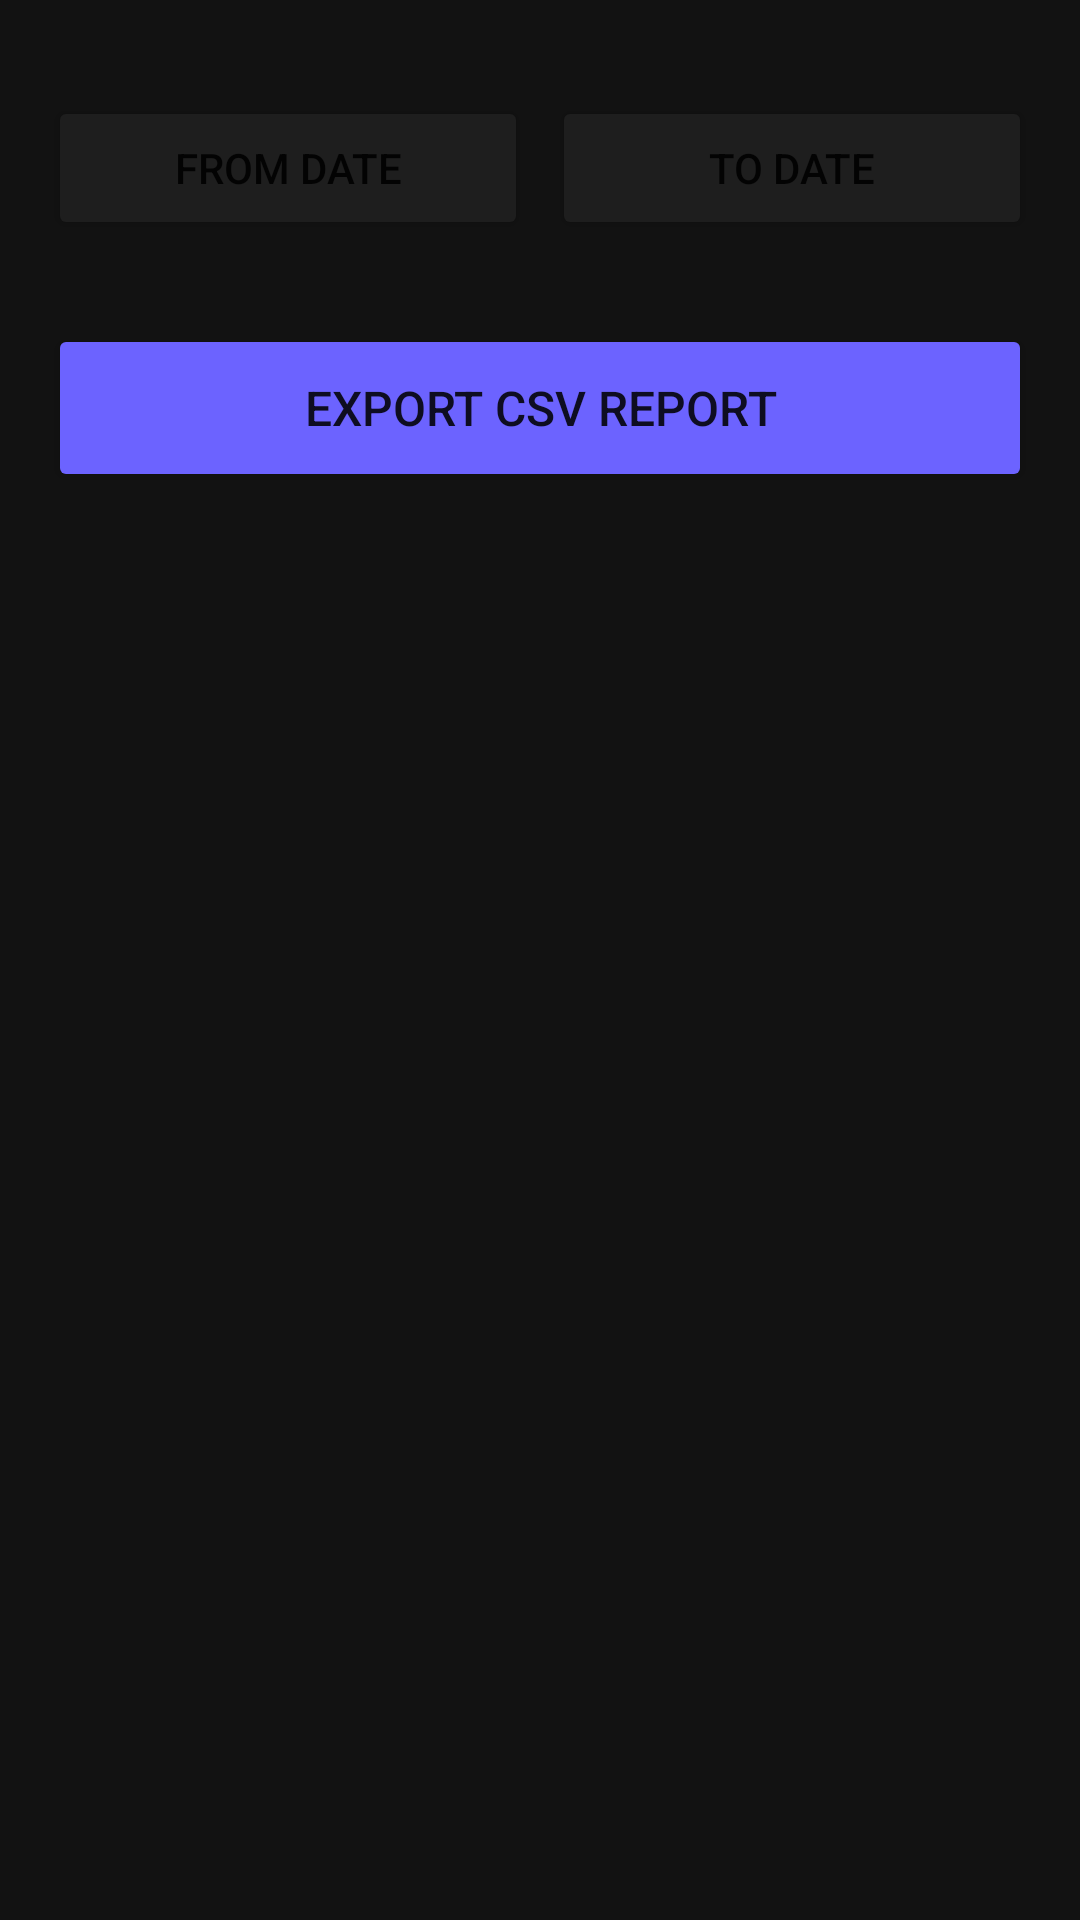

The Android layout XML behind this screen, and the referenced resources:
<!-- AndroidManifest.xml: application theme Theme.StaffAttendance -->
<!-- res/layout/fragment_reports.xml -->
<?xml version="1.0" encoding="utf-8"?>
<LinearLayout xmlns:android="http://schemas.android.com/apk/res/android"
    xmlns:app="http://schemas.android.com/apk/res-auto"
    android:layout_width="match_parent"
    android:layout_height="match_parent"
    android:orientation="vertical"
    android:background="@color/bg_dark"
    android:padding="16dp">

    <TextView android:text="Attendance Reports" android:textSize="22sp" android:textStyle="bold"
        android:textColor="@color/text_primary" android:layout_marginBottom="16dp"/>

    <LinearLayout android:layout_width="match_parent" android:layout_height="wrap_content"
        android:orientation="horizontal" android:layout_marginBottom="8dp">
        <Button android:id="@+id/btnPickFrom" android:layout_width="0dp" android:layout_height="wrap_content"
            android:layout_weight="1" android:text="From Date" android:layout_marginEnd="8dp"
            app:backgroundTint="@color/surface_dark"/>
        <Button android:id="@+id/btnPickTo" android:layout_width="0dp" android:layout_height="wrap_content"
            android:layout_weight="1" android:text="To Date"
            app:backgroundTint="@color/surface_dark"/>
    </LinearLayout>

    <LinearLayout android:layout_width="match_parent" android:layout_height="wrap_content"
        android:orientation="horizontal" android:layout_marginBottom="20dp">
        <TextView android:text="From: " android:textColor="@color/text_secondary"/>
        <TextView android:id="@+id/tvFromDate" android:textColor="@color/primary" android:text="--"/>
        <TextView android:text="  To: " android:textColor="@color/text_secondary"/>
        <TextView android:id="@+id/tvToDate" android:textColor="@color/primary" android:text="--"/>
    </LinearLayout>

    <Button android:id="@+id/btnExport"
        android:layout_width="match_parent" android:layout_height="56dp"
        android:text="Export CSV Report" android:textSize="16sp"
        app:backgroundTint="@color/primary"/>

</LinearLayout>
<!-- resources referenced by this layout -->
<resources>
  <color name="bg_dark">#121212</color>
  <color name="primary">#6C63FF</color>
  <color name="surface_dark">#1E1E1E</color>
  <color name="text_primary">#FFFFFF</color>
  <color name="text_secondary">#AAAAAA</color>
  <style name="Theme.StaffAttendance" parent="Theme.MaterialComponents.DayNight.NoActionBar">
          <item name="colorPrimary">@color/primary</item>
          <item name="colorPrimaryVariant">@color/primary_variant</item>
          <item name="colorOnPrimary">@color/on_primary</item>
          <item name="android:windowBackground">@color/bg_dark</item>
          <item name="android:statusBarColor">@color/bg_dark</item>
          <item name="android:navigationBarColor">@color/surface_dark</item>
      </style>
  <color name="primary_variant">#4A43C6</color>
  <color name="on_primary">#FFFFFF</color>
</resources>
